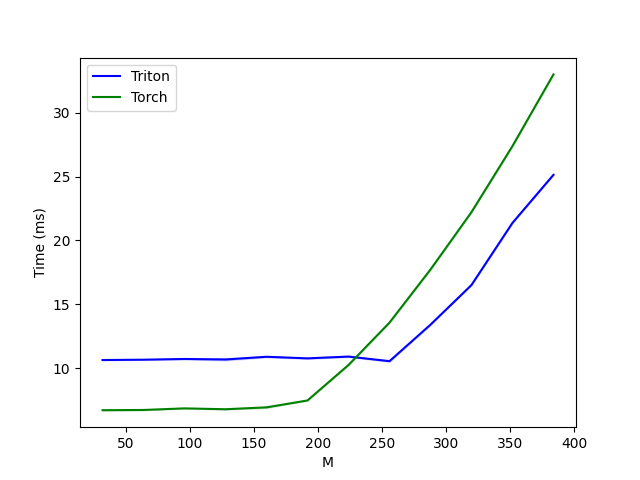

Source data for this figure (header and first rows):
M, Triton, Torch
32, 10.63, 6.702
64, 10.66, 6.721
96, 10.71, 6.845
128, 10.67, 6.777
160, 10.89, 6.926
192, 10.76, 7.465
224, 10.9, 10.24
256, 10.54, 13.56
288, 13.4, 17.72
320, 16.5, 22.21
352, 21.37, 27.39
384, 25.13, 33
